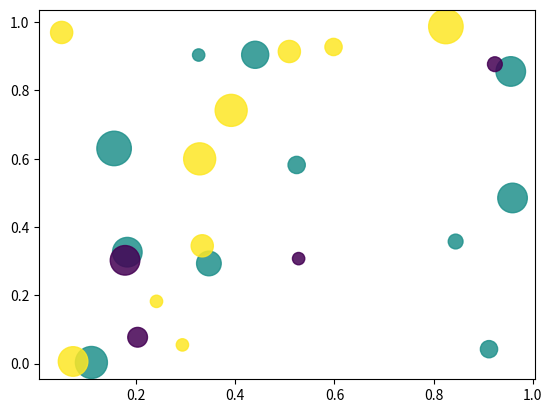

Write the Python code that produced this figure.
'''
Created on 23/01/2020
[redacted]
'''
'''
Problem statement:
Write a Python program to draw a scatter plot using random distributions to generate balls of different sizes. 
'''
from matplotlib import pyplot as plt
import numpy as np

x=np.random.rand(25)
y=np.random.rand(25)
colors=np.random.randint(1,4,25)
areas=np.pi*np.random.randint(5,15,25)**2
plt.scatter(x,y,s=areas,c=colors,alpha=0.85)
plt.show()

